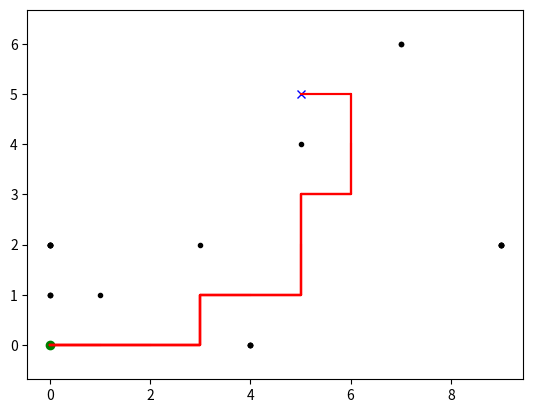

Write Python code to recreate this figure.
"""
D* Lite grid planning
[redacted]
Link to papers:
D* Lite (http://idm-lab.org/bib/abstracts/papers/aaai02b.pd)
Improved Fast Replanning for Robot Navigation in Unknown Terrain (http://www.cs.cmu.edu/~maxim/files/dlite_icra02.pdf)
Implemented maintaining similarity with the pseudocode for understanding
"""
from __future__ import annotations
import math
import matplotlib.pyplot as plt
# import random

show_animation = True
pause_time = 0.1

class Node:
    def __init__(self, x: int=0, y: int=0, cost: float=0.0):
        self.x = x
        self.y = y
        self.cost = cost


def add_coordinates(node1: Node, node2: Node):
    new_node = Node()
    new_node.x = node1.x + node2.x
    new_node.y = node1.y + node2.y
    new_node.cost =  node1.cost + node2.cost
    return new_node

def compare_coordinates(node1: Node, node2: Node):
    return node1.x == node2.x and node1.y == node2.y

class DStarLite:

    motions = [
        Node(1,0,1),
        Node(0,1,1),
        Node(-1,0,1),
        Node(0,-1,1)
    ]

    def __init__(self, x_max: int, y_max: int, obstacles:list, spoofed_obstacles:list=list()):
        self.x_max = x_max
        self.y_max = y_max
        self.obstacles = obstacles
        self.spoofed_obstacles = spoofed_obstacles
        self.start = Node(0,0)
        self.goal = Node(0,0)
        self.U = list() # Must be ordered; meets guidelines as os guaranteed ordered from 3.7+
        self.km = 0
        self.kold = 0
        self.rhs = list()
        self.g = list()
        self.detected_obstacles = list()
        if show_animation:
            self.detected_obstacles_for_plotting_x = list()
            self.detected_obstacles_for_plotting_y = list()

    def create_grid(self, val: float):
        grid = list()
        for _ in range(0, self.x_max):
            grid_row = list()
            for _ in range(0, self.y_max):
                grid_row.append(val)
            grid.append(grid_row)
        return grid

    def is_obstacle(self, node: Node):
        return any([compare_coordinates(node, obstacle) for obstacle in self.obstacles]) or \
               any([compare_coordinates(node, obstacle) for obstacle in self.detected_obstacles])

    def c(self, node1: Node, node2: Node):
        if self.is_obstacle(node2): # Attempting to move to an obstacle
            return math.inf
        new_node = Node(node1.x-node2.x, node1.y-node2.y)
        detected_motion = list(filter(lambda motion: compare_coordinates(motion, new_node), self.motions))
        return detected_motion[0].cost

    def h(self, s: Node):
        return abs(self.start.x - s.x) + abs(self.start.y - s.y) # Modify if allowing diagonal motion

    def calculate_key(self, s: Node):
        return min(self.g[s.x][s.y], self.rhs[s.x][s.y]) + self.h(s) + self.km,  min(self.g[s.x][s.y] , self.rhs[s.x][s.y])

    def is_valid(self, node: Node):
        if node.x >= 0 and node.y >= 0 and node.x < self.x_max and node.y < self.x_max and not self.is_obstacle(node):
            return True
        return False

    def get_neighbours(self, u: Node):
        return [add_coordinates(u, motion) for motion in self.motions if self.is_valid(add_coordinates(u, motion))]

    def pred(self, u: Node):
        return self.get_neighbours(u)  # Grid, so each vertex is connected to the ones around it

    def succ(self, u: Node):
        return self.get_neighbours(u)  # Grid, so each vertex is connected to the ones around it

    def initialize(self, start: Node, goal: Node):
        self.start = start
        self.goal = goal
        self.U = list()
        self.km = 0
        self.rhs = self.create_grid(math.inf)
        self.g = self.create_grid(math.inf)
        self.rhs[goal.x][goal.y] = 0
        self.U.append((goal, self.calculate_key(goal)))
        self.detected_obstacles = list()

    def update_vertex(self, u: Node):
        if not compare_coordinates(u, self.goal):
            self.rhs[u.x][u.y] = min([self.c(u, sprime) + self.g[sprime.x][sprime.y] for sprime in self.succ(u)])
        if any([compare_coordinates(u, node) for node, key in self.U]):
            self.U = [(node, key) for node, key in self.U if not compare_coordinates(node, u)]
            self.U.sort(key=lambda x: x[1])
        if self.g[u.x][u.y] != self.rhs[u.x][u.y]:
            self.U.append((u, self.calculate_key(u)))
            self.U.sort(key=lambda x: x[1])

    # def compare_keys(self, key_pair1: tuple[float, float], key_pair2: tuple[float, float]):
    def compare_keys(self, key_pair1: tuple[float, float], key_pair2: tuple[float, float]   ):
        return key_pair1[0] < key_pair2[0] or (key_pair1[0] == key_pair2[0] and key_pair1[1] < key_pair2[1])

    def compute_shortest_path(self):
        self.U.sort(key=lambda x: x[1])
        while (len(self.U) > 0 and self.compare_keys(self.U[0][1], self.calculate_key(self.start))) or self.rhs[self.start.x][self.start.y] != self.g[self.start.x][self.start.y]:
            u = self.U[0][0]
            self.kold = self.U[0][1]
            self.U.pop(0)
            if self.compare_keys(self.kold, self.calculate_key(u)):
                self.U.append((u, self.calculate_key(u)))
                self.U.sort(key=lambda x: x[1])
            elif self.g[u.x][u.y] > self.rhs[u.x][u.y]:
                self.g[u.x][u.y] = self.rhs[u.x][u.y]
                for s in self.pred(u):
                    self.update_vertex(s)
            else:
                self.g[u.x][u.y] = math.inf
                for s in self.pred(u) + [u]:
                    self.update_vertex(s)


    def detect_changes(self):
        changed_vertices = list()
        if len(self.spoofed_obstacles) > 0:
            for spoofed_obstacle in self.spoofed_obstacles[0]:
                if compare_coordinates(spoofed_obstacle, self.start) or \
                   compare_coordinates(spoofed_obstacle, self.goal):
                    continue
                changed_vertices.append(spoofed_obstacle)
                self.detected_obstacles.append(spoofed_obstacle)
                if show_animation:
                    self.detected_obstacles_for_plotting_x.append(spoofed_obstacle.x)
                    self.detected_obstacles_for_plotting_y.append(spoofed_obstacle.y)
                    plt.plot(self.detected_obstacles_for_plotting_x, self.detected_obstacles_for_plotting_y, ".k")
                    plt.pause(pause_time)
            self.spoofed_obstacles.pop(0)
        # Allows random generation of obstacles
        # random.seed(1)
        # p_generate_obs = 0.25; #probability of randomly generating an obstacle
        # if random.random() > 1 - p_generate_obs:
        #     x = random.randint(0, self.x_max)
        #     y = random.randint(0, self.y_max)
        #     changed_vertices.append(Node(x, y))
        #     self.detected_obstacles.append(Node(x, y))
        #     if show_animation:
        #         self.detected_obstacles_for_plotting_x.append(x)
        #         self.detected_obstacles_for_plotting_y.append(y)
        #         plt.plot(self.detected_obstacles_for_plotting_x, self.detected_obstacles_for_plotting_y, ".k")
        #         plt.pause(0.01)
        return changed_vertices

    def main(self, start: Node, goal: Node):
        pathx = []
        pathy = []
        last = start
        self.initialize(start, goal)
        self.compute_shortest_path()
        pathx.append(start.x)
        pathy.append(start.y)
        while not compare_coordinates(self.goal, self.start):
            if self.g[start.x][start.y] == math.inf:
                print("No path possible")
                return
            self.start = min([sprime for sprime in self.succ(self.start)], key=lambda sprime: self.c(self.start, sprime) + self.g[sprime.x][sprime.y])
            pathx.append(self.start.x)
            pathy.append(self.start.y)
            if show_animation:
                plt.plot(pathx, pathy, "-r")
                plt.axis("equal")
                plt.pause(pause_time)
            changed_vertices = self.detect_changes()
            if changed_vertices is not None:
                self.km += self.h(last)
                last = self.start
                for u in changed_vertices:
                    if compare_coordinates(u, self.start):
                        continue
                    # Not required, can use for debug
                    # self.rhs[u.x][u.y] = math.inf
                    # self.g[u.x][u.y] = math.inf
                    for neighbour in self.get_neighbours(u):
                        self.update_vertex(neighbour)
                self.compute_shortest_path()
        return pathx, pathy


def main():
    start = [0, 0]
    goal = [5, 5]

    obsx = [1, 3]
    obsy = [1, 2]
    obstacles = [Node(x, y) for x,y in zip(obsx, obsy)]

    # Obstacles discovered at time = row
    # time = 1, obstacles discovered at (0, 2), (9, 2), (4, 0)
    # time = 2, obstacles discovered at (0, 1), (7, 6)
    # ...
    spoofed_obstacles = list()
    spoofed_obstacles_x = [[0, 9, 4], [0, 7], [], [], [], [], [], [5]]
    spoofed_obstacles_y = [[2, 2, 0], [1, 6], [], [], [], [], [], [4]]
    for rowx, rowy in zip(spoofed_obstacles_x, spoofed_obstacles_y):
        spoofed_obstacles_row = [Node(x, y) for x,y in zip(rowx, rowy)]
        spoofed_obstacles.append(spoofed_obstacles_row)

    start_node = Node(x=start[0], y=start[1])
    goal_node = Node(x=goal[0], y=goal[1])

    if show_animation:
        plt.plot(obsx, obsy, ".k")
        plt.plot(start[0], start[1], "og")
        plt.plot(goal[0], goal[1], "xb")
        plt.axis("equal")

    dstarlite = DStarLite(x_max=10, y_max=10, obstacles=obstacles, spoofed_obstacles=spoofed_obstacles)
    pathx, pathy = dstarlite.main(start_node, goal_node)

    if show_animation:
        plt.plot(pathx, pathy, "-r")
        plt.axis("equal")
        plt.show()

if __name__ == "__main__":
    main()
